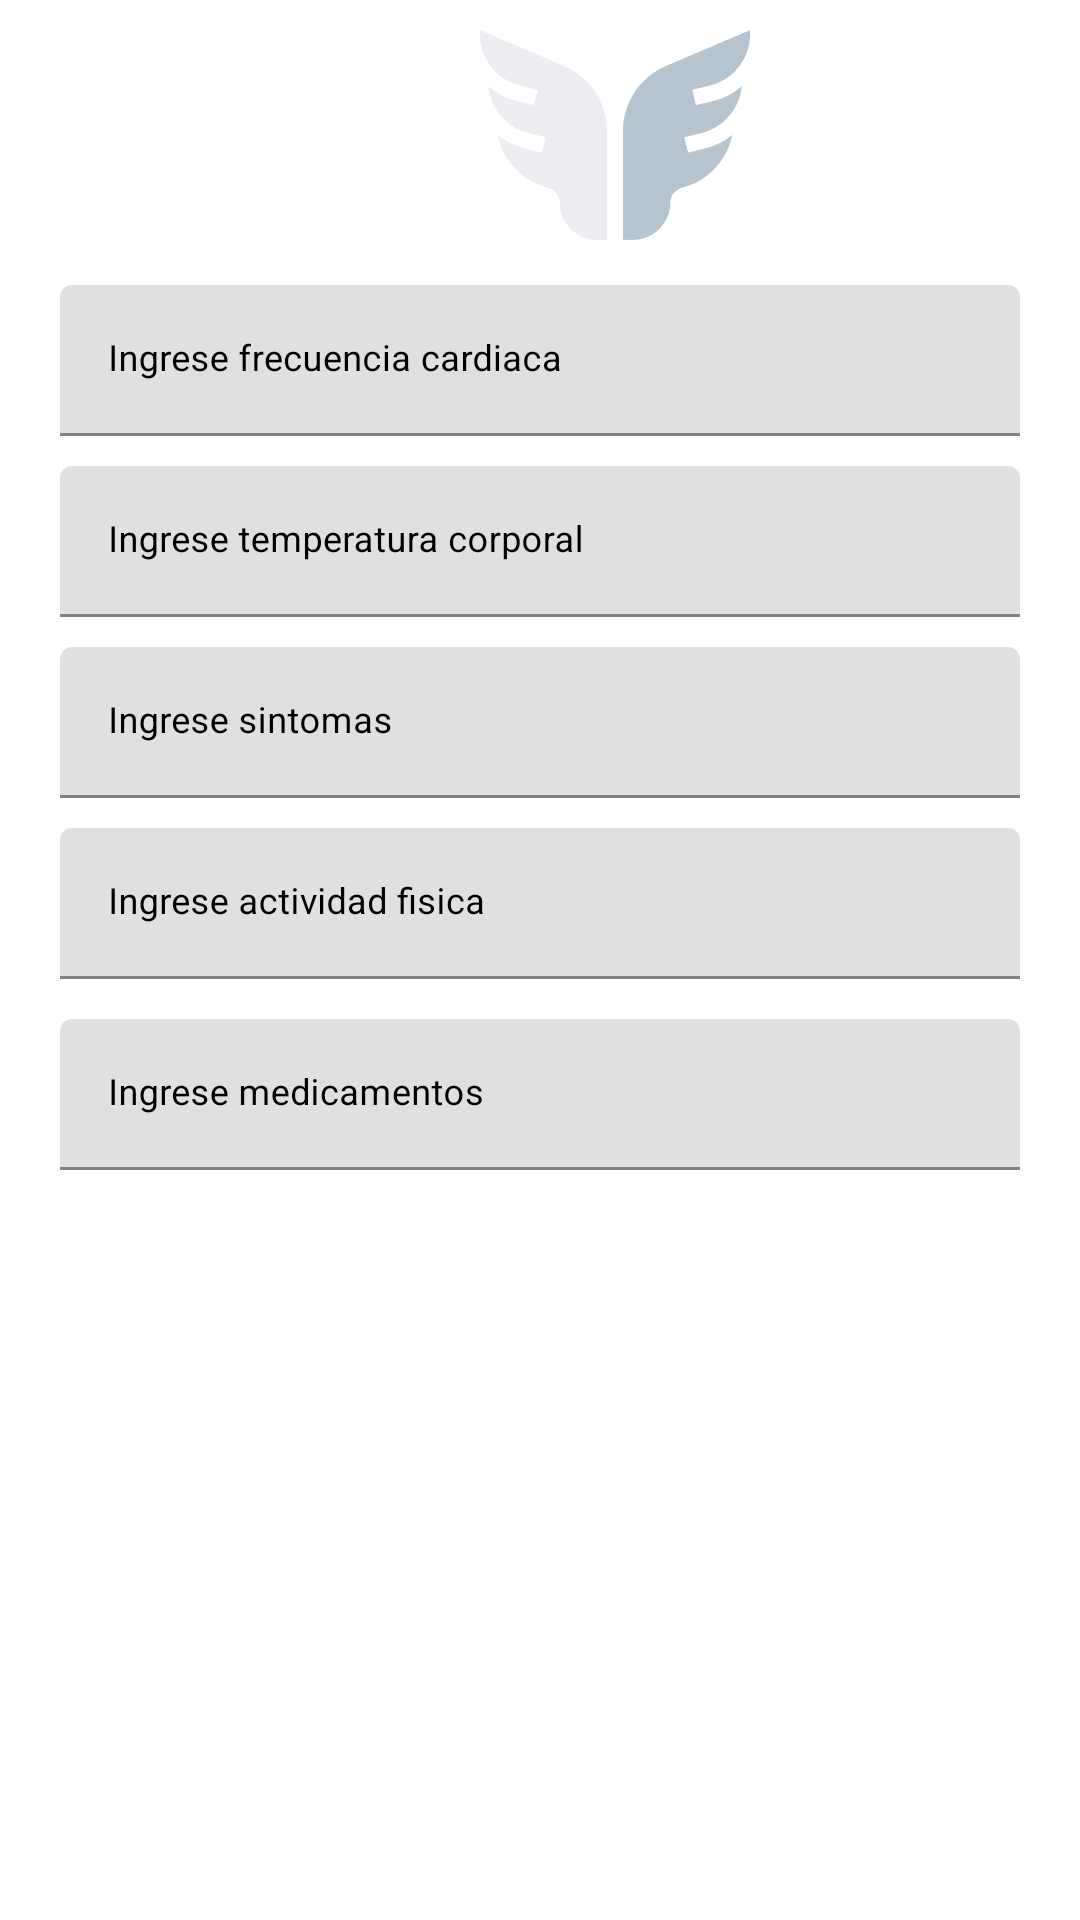

Reconstruct the res/layout file that produces this screen, plus the resources it refers to.
<!-- AndroidManifest.xml: application theme Theme.MilagrosoApp -->
<!-- res/layout/registrar_signos.xml -->
<?xml version="1.0" encoding="utf-8"?>
<ScrollView xmlns:android="http://schemas.android.com/apk/res/android"
    xmlns:app="http://schemas.android.com/apk/res-auto"
    android:layout_width="match_parent"
    android:layout_height="match_parent"
    android:orientation="vertical">

    <LinearLayout
        android:layout_width="match_parent"
        android:layout_height="wrap_content"
        android:orientation="vertical">

        <com.google.android.material.textfield.TextInputLayout
            android:id="@+id/img"
            android:layout_width="match_parent"
            android:layout_height="wrap_content"
            android:focusable="true"
            android:focusableInTouchMode="true"
            android:textColorHint="@color/colorAccent">

            <ImageView
                android:id="@+id/imageView"
                android:layout_width="90dp"
                android:layout_height="90dp"
                android:layout_marginStart="160sp"
                app:srcCompat="@drawable/alas" />
        </com.google.android.material.textfield.TextInputLayout>



        <com.google.android.material.textfield.TextInputLayout
            android:id="@+id/incardiaca1"
            android:layout_width="match_parent"
            android:layout_height="wrap_content"
            android:layout_marginLeft="20dp"
            android:layout_marginTop="5dp"
            android:layout_marginRight="20dp"
            android:layout_marginBottom="5dp"
            android:focusable="true"
            android:focusableInTouchMode="true"
            android:textColorHint="@color/black"
            >

            <EditText
                android:id="@+id/incardiaca2"
                android:layout_width="match_parent"
                android:layout_height="wrap_content"
                android:ems="10"
                android:inputType="number"
                android:hint="Ingrese frecuencia cardiaca"
                android:textSize="12sp" />
        </com.google.android.material.textfield.TextInputLayout>

        <com.google.android.material.textfield.TextInputLayout
            android:id="@+id/temperatura1"
            android:layout_width="match_parent"
            android:layout_height="wrap_content"
            android:focusable="true"
            android:focusableInTouchMode="true"
            android:textColorHint="@color/black"
            >
            <EditText
                android:id="@+id/temperatura2"
                android:layout_width="match_parent"
                android:layout_height="wrap_content"
                android:layout_marginLeft="20dp"
                android:layout_marginTop="5dp"
                android:layout_marginRight="20dp"
                android:layout_marginBottom="5dp"
                android:hint="Ingrese temperatura corporal"
                android:ems="10"
                android:inputType="text"
                android:textSize="12sp"
                />
        </com.google.android.material.textfield.TextInputLayout>

        <com.google.android.material.textfield.TextInputLayout
            android:id="@+id/sintomas1"
            android:layout_width="match_parent"
            android:layout_height="wrap_content"
            android:layout_marginLeft="20dp"
            android:layout_marginTop="5dp"
            android:layout_marginRight="20dp"
            android:layout_marginBottom="5dp"
            android:focusable="true"
            android:focusableInTouchMode="true"
            android:textColorHint="@color/black"
            >
            <EditText
                android:id="@+id/sintomas2"
                android:layout_width="match_parent"
                android:layout_height="wrap_content"
                android:hint="Ingrese sintomas"
                android:ems="10"
                android:inputType="text"
                android:textSize="12sp"
                />
        </com.google.android.material.textfield.TextInputLayout>

        <com.google.android.material.textfield.TextInputLayout
            android:id="@+id/actividad_fisica1"
            android:layout_width="match_parent"
            android:layout_height="wrap_content"
            android:layout_marginLeft="20dp"
            android:layout_marginTop="5dp"
            android:layout_marginRight="20dp"
            android:layout_marginBottom="5dp"
            android:focusable="true"
            android:focusableInTouchMode="true"
            android:textColorHint="@color/black"
            >
            <EditText
                android:id="@+id/actividad_fisica2"
                android:layout_width="match_parent"
                android:layout_height="wrap_content"
                android:layout_marginBottom="10px"
                android:hint="Ingrese actividad fisica"
                android:ems="10"
                android:inputType="text"
                android:textSize="12sp"
                />
        </com.google.android.material.textfield.TextInputLayout>

        <com.google.android.material.textfield.TextInputLayout
            android:id="@+id/medicamentos1"
            android:layout_width="match_parent"
            android:layout_height="wrap_content"
            android:layout_marginLeft="20dp"
            android:layout_marginTop="5dp"
            android:layout_marginRight="20dp"
            android:layout_marginBottom="5dp"
            android:focusable="true"
            android:focusableInTouchMode="true"
            android:textColorHint="@color/black"
            >
            <EditText
                android:id="@+id/medicamentos2"
                android:layout_width="match_parent"
                android:layout_height="wrap_content"
                android:layout_marginBottom="10px"
                android:hint="Ingrese medicamentos"
                android:ems="10"
                android:inputType="text"
                android:textSize="12sp"
                />
        </com.google.android.material.textfield.TextInputLayout>

        <Button
            android:id="@+id/button_registrar_signos"
            android:layout_width="match_parent"
            android:layout_height="wrap_content"
            android:layout_marginLeft="20dp"
            android:layout_marginRight="40dp"
            android:layout_marginBottom="20dp"
            android:background="@drawable/button_rounded"
            android:onClick="button_registrar_signos"
            android:text="Registrar"
            android:textColor="#FFFFFF"
            android:textSize="11sp" />

        <Button
            android:id="@+id/btn_ver_mapa"
            android:layout_width="match_parent"
            android:layout_height="wrap_content"
            android:layout_marginLeft="20dp"
            android:layout_marginRight="20dp"
            android:layout_marginBottom="5dp"
            android:background="@drawable/button_rounded"
            android:onClick="buttonVerMapa"
            android:text="Ver Mapa"
            android:textColor="#FFFFFF"
            android:textSize="11sp" />

    </LinearLayout>
</ScrollView>
<!-- resources referenced by this layout -->
<resources>
  <!-- drawable alas: png bitmap (drawable, 19521 bytes) -->
  <style name="Theme.MilagrosoApp" parent="Theme.MaterialComponents.DayNight.DarkActionBar">
          
          <item name="colorPrimary">@color/teal_200</item>
          <item name="colorPrimaryVariant">#07346A</item>
          <item name="colorOnPrimary">@color/white</item>
          
          <item name="colorSecondary">@color/teal_200</item>
          <item name="colorSecondaryVariant">@color/teal_700</item>
          <item name="colorOnSecondary">@color/black</item>
          
          <item name="android:statusBarColor">?attr/colorPrimaryVariant</item>
          
      </style>
  <!-- not gathered from this repository: default colours our renderer supplied (Android Studio template values) -->
  <color name="teal_200">#FF03DAC5</color>
  <color name="teal_700">#FF018786</color>
  <color name="black">#FF000000</color>
  <color name="white">#FFFFFFFF</color>
  <color name="colorAccent">#FF03DAC5</color>
</resources>
